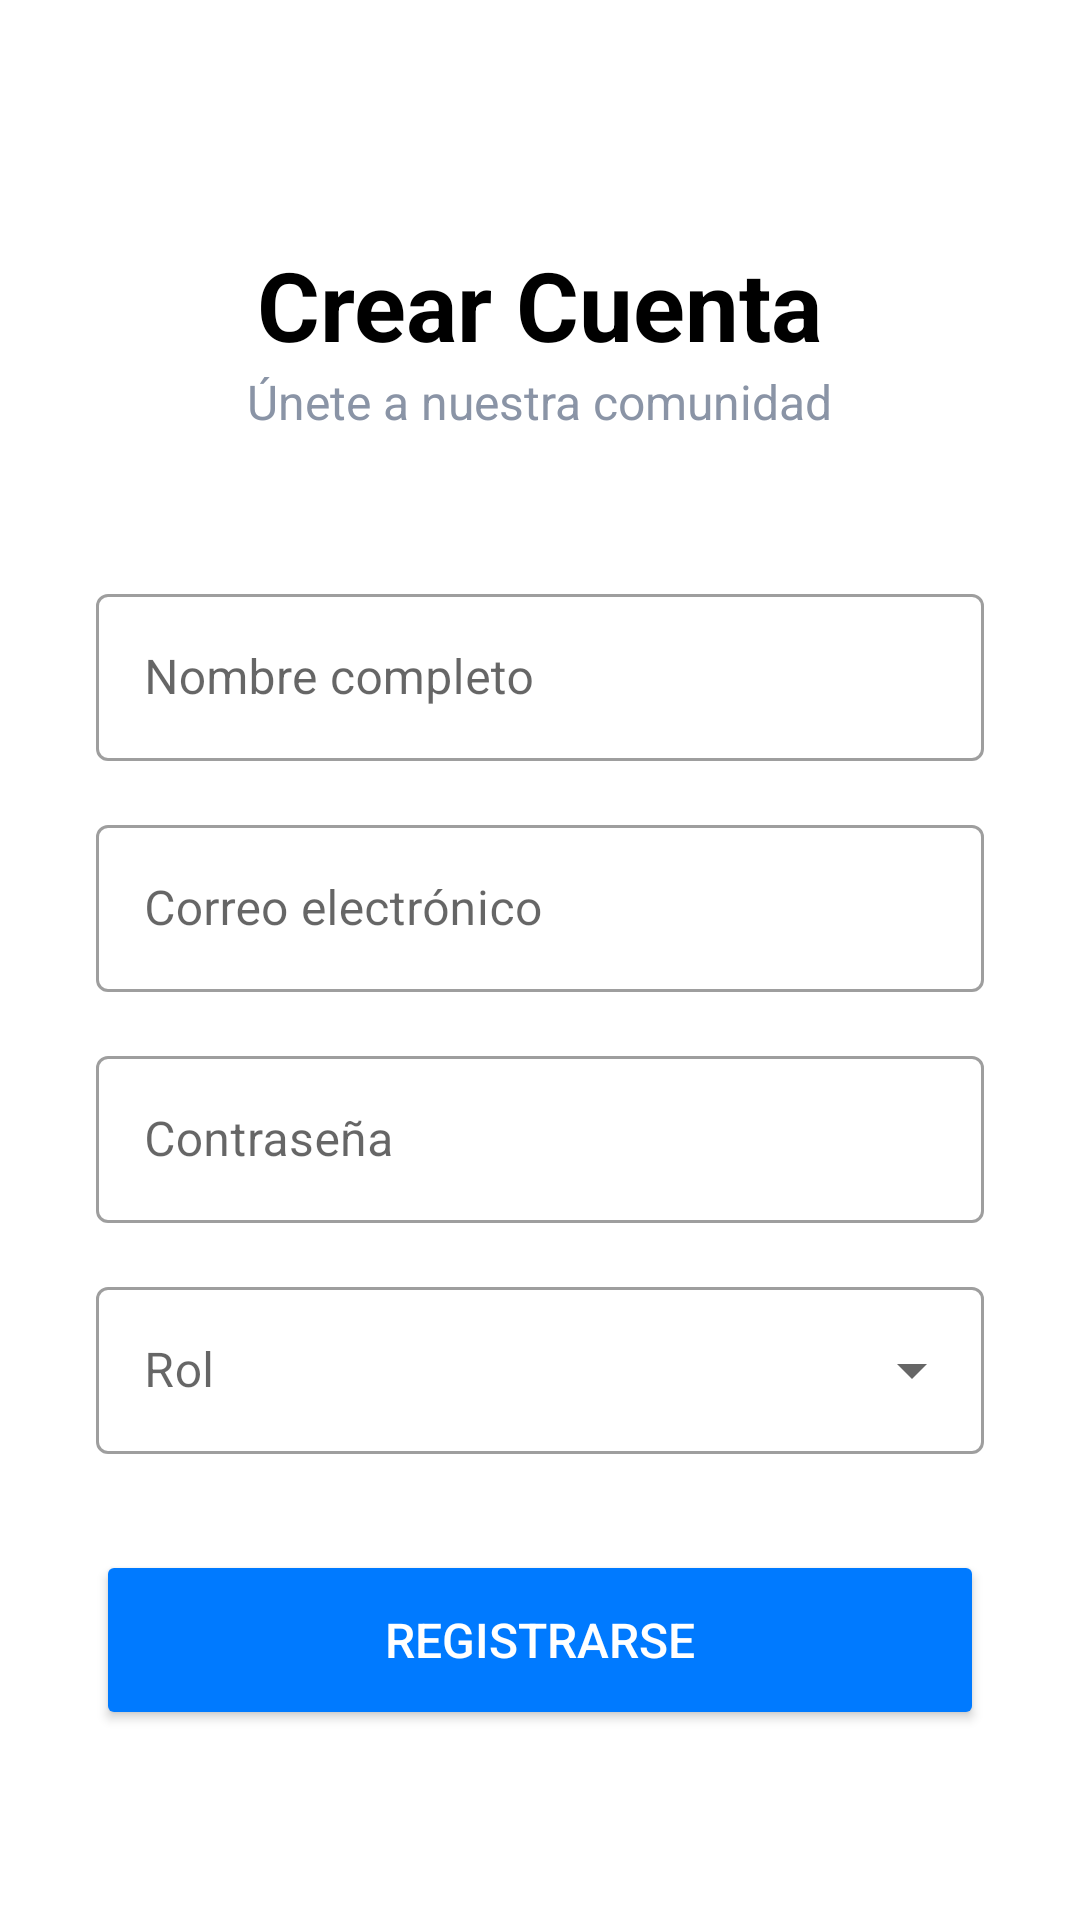

Layout XML and referenced resources for this Android screen:
<!-- AndroidManifest.xml: application theme Theme.Apps_Park -->
<!-- res/layout/activity_registro.xml -->
<?xml version="1.0" encoding="utf-8"?>
<androidx.constraintlayout.widget.ConstraintLayout xmlns:android="http://schemas.android.com/apk/res/android"
    xmlns:app="http://schemas.android.com/apk/res-auto"
    xmlns:tools="http://schemas.android.com/tools"
    android:layout_width="match_parent"
    android:layout_height="match_parent"
    android:background="@color/white"
    tools:context=".RegistroActivity">

    <TextView
        android:id="@+id/title_register"
        android:layout_width="wrap_content"
        android:layout_height="wrap_content"
        android:layout_marginTop="80dp"
        android:text="Crear Cuenta"
        android:textColor="@color/black"
        android:textSize="32sp"
        android:textStyle="bold"
        app:layout_constraintEnd_toEndOf="parent"
        app:layout_constraintStart_toStartOf="parent"
        app:layout_constraintTop_toTopOf="parent" />

    <TextView
        android:id="@+id/subtitle_register"
        android:layout_width="wrap_content"
        android:layout_height="wrap_content"
        android:text="Únete a nuestra comunidad"
        android:textColor="@color/gray"
        android:textSize="16sp"
        app:layout_constraintEnd_toEndOf="parent"
        app:layout_constraintStart_toStartOf="parent"
        app:layout_constraintTop_toBottomOf="@+id/title_register" />

    
    <com.google.android.material.textfield.TextInputLayout
        android:id="@+id/name_layout"
        style="@style/Widget.MaterialComponents.TextInputLayout.OutlinedBox"
        android:layout_width="0dp"
        android:layout_height="wrap_content"
        android:layout_marginStart="32dp"
        android:layout_marginTop="48dp"
        android:layout_marginEnd="32dp"
        android:hint="Nombre completo"
        app:layout_constraintEnd_toEndOf="parent"
        app:layout_constraintStart_toStartOf="parent"
        app:layout_constraintTop_toBottomOf="@+id/subtitle_register">

        <com.google.android.material.textfield.TextInputEditText
            android:id="@+id/name_edit_text"
            android:layout_width="match_parent"
            android:layout_height="wrap_content"
            android:inputType="textPersonName"
            android:textColor="@color/black" />
    </com.google.android.material.textfield.TextInputLayout>

    <com.google.android.material.textfield.TextInputLayout
        android:id="@+id/email_layout"
        style="@style/Widget.MaterialComponents.TextInputLayout.OutlinedBox"
        android:layout_width="0dp"
        android:layout_height="wrap_content"
        android:layout_marginTop="16dp"
        android:hint="Correo electrónico"
        app:layout_constraintEnd_toEndOf="@+id/name_layout"
        app:layout_constraintStart_toStartOf="@+id/name_layout"
        app:layout_constraintTop_toBottomOf="@+id/name_layout">

        <com.google.android.material.textfield.TextInputEditText
            android:id="@+id/email_edit_text"
            android:layout_width="match_parent"
            android:layout_height="wrap_content"
            android:inputType="textEmailAddress"
            android:textColor="@color/black" />
    </com.google.android.material.textfield.TextInputLayout>

    <com.google.android.material.textfield.TextInputLayout
        android:id="@+id/password_layout_register"
        style="@style/Widget.MaterialComponents.TextInputLayout.OutlinedBox"
        android:layout_width="0dp"
        android:layout_height="wrap_content"
        android:layout_marginTop="16dp"
        android:hint="Contraseña"
        app:layout_constraintEnd_toEndOf="@+id/email_layout"
        app:layout_constraintStart_toStartOf="@+id/email_layout"
        app:layout_constraintTop_toBottomOf="@+id/email_layout">

        <com.google.android.material.textfield.TextInputEditText
            android:id="@+id/password_edit_text_register"
            android:layout_width="match_parent"
            android:layout_height="wrap_content"
            android:inputType="textPassword"
            android:textColor="@color/black" />
    </com.google.android.material.textfield.TextInputLayout>

    <com.google.android.material.textfield.TextInputLayout
        android:id="@+id/role_layout"
        style="@style/Widget.MaterialComponents.TextInputLayout.OutlinedBox.ExposedDropdownMenu"
        android:layout_width="0dp"
        android:layout_height="wrap_content"
        android:layout_marginTop="16dp"
        android:hint="Rol"
        app:layout_constraintEnd_toEndOf="@+id/password_layout_register"
        app:layout_constraintStart_toStartOf="@+id/password_layout_register"
        app:layout_constraintTop_toBottomOf="@+id/password_layout_register">

        <AutoCompleteTextView
            android:id="@+id/role_spinner"
            android:layout_width="match_parent"
            android:layout_height="wrap_content"
            android:inputType="none"
            android:textColor="@color/black" />
    </com.google.android.material.textfield.TextInputLayout>

    <Button
        android:id="@+id/register_button"
        android:layout_width="0dp"
        android:layout_height="60dp"
        android:layout_marginTop="32dp"
        android:backgroundTint="@color/colorPrimary"
        android:text="REGISTRARSE"
        android:textColor="@color/white"
        android:textSize="16sp"
        app:cornerRadius="8dp"
        app:layout_constraintEnd_toEndOf="@+id/role_layout"
        app:layout_constraintStart_toStartOf="@+id/role_layout"
        app:layout_constraintTop_toBottomOf="@+id/role_layout" />

</androidx.constraintlayout.widget.ConstraintLayout>
<!-- resources referenced by this layout -->
<resources>
  <color name="black">#FF000000</color>
  <color name="colorPrimary">#007AFF</color>
  <color name="gray">#8A94A6</color>
  <color name="white">#FFFFFFFF</color>
  <style name="Theme.Apps_Park" parent="Theme.MaterialComponents.DayNight.NoActionBar">
          
          <item name="colorPrimary">@color/colorPrimary</item>
          <item name="colorPrimaryVariant">@color/colorPrimary</item>
          <item name="colorOnPrimary">@color/white</item>
          
          
          <item name="android:windowBackground">@color/app_background</item>
      </style>
  <color name="app_background">#F5F7FA</color>
</resources>
